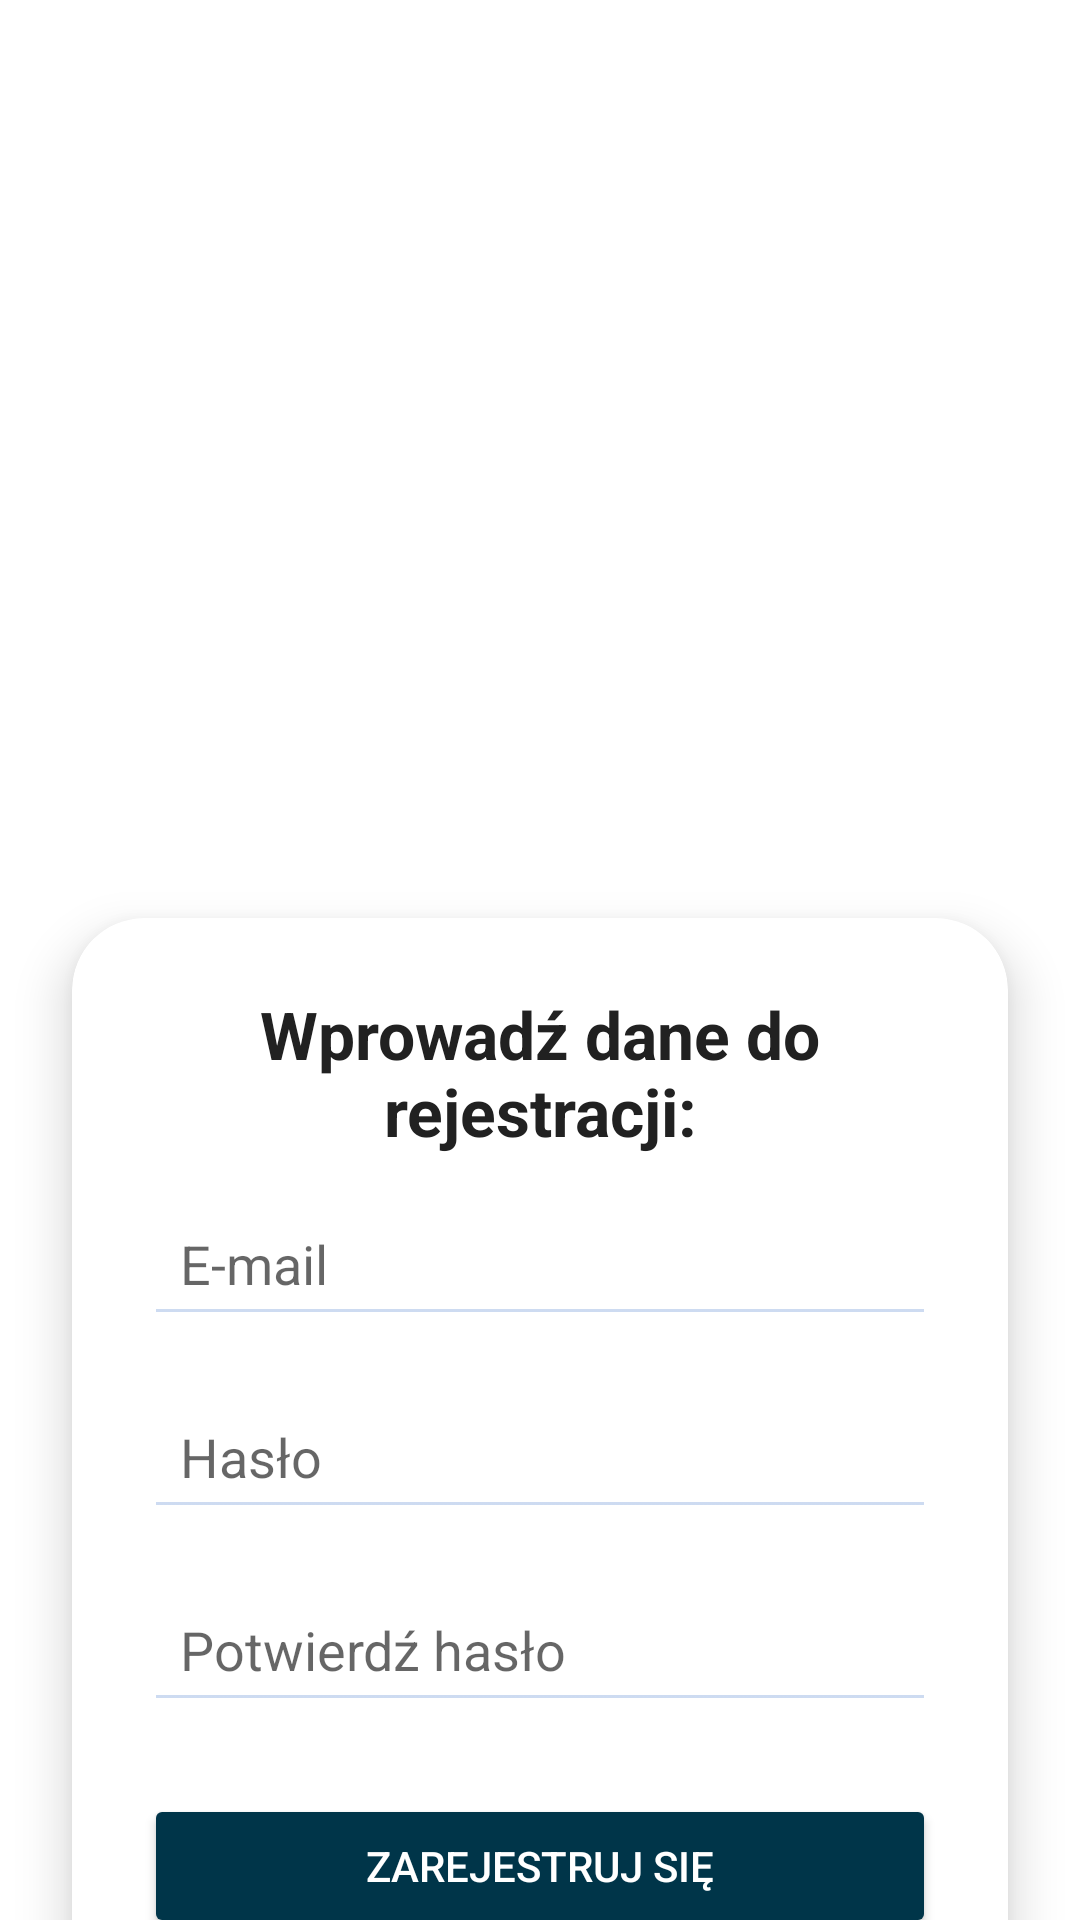

The Android layout XML behind this screen, and the referenced resources:
<!-- AndroidManifest.xml: application theme Theme.PjaidMobile -->
<!-- res/layout/activity_register.xml -->
<?xml version="1.0" encoding="utf-8"?>
<androidx.constraintlayout.widget.ConstraintLayout
    xmlns:android="http://schemas.android.com/apk/res/android"
    xmlns:app="http://schemas.android.com/apk/res-auto"
    android:layout_width="match_parent"
    android:layout_height="match_parent">

    
    <ImageView
        android:id="@+id/background_image"
        android:layout_width="match_parent"
        android:layout_height="match_parent"
        android:scaleType="centerCrop"
        android:src="@drawable/background"
        android:contentDescription="@null" />

    
    <ImageView
        android:id="@+id/logo_image"
        android:layout_width="300dp"
        android:layout_height="250dp"
        android:src="@drawable/logo"
        app:layout_constraintTop_toTopOf="parent"
        android:layout_marginTop="32dp"
        app:layout_constraintStart_toStartOf="parent"
        app:layout_constraintEnd_toEndOf="parent" />

    
    <androidx.cardview.widget.CardView
        android:id="@+id/register_card"
        android:layout_width="0dp"
        android:layout_height="wrap_content"
        android:layout_margin="24dp"
        app:cardCornerRadius="24dp"
        app:cardElevation="10dp"
        android:background="@android:color/white"
        app:layout_constraintTop_toBottomOf="@id/logo_image"
        app:layout_constraintStart_toStartOf="parent"
        app:layout_constraintEnd_toEndOf="parent">

        <LinearLayout
            android:layout_width="match_parent"
            android:layout_height="wrap_content"
            android:orientation="vertical"
            android:padding="24dp">

            <TextView
                android:id="@+id/tv_detail_title"
                android:layout_width="match_parent"
                android:layout_height="wrap_content"
                android:text="@string/register_data"
                android:textColor="#212121"
                android:textSize="22sp"
                android:textStyle="bold"
                android:gravity="center_horizontal"
                android:layout_marginBottom="12dp" />


            <EditText
                android:id="@+id/email_edit_text"
                android:layout_width="match_parent"
                android:layout_height="wrap_content"
                android:hint="@string/e_mail"
                android:inputType="textEmailAddress"
                android:padding="12dp"
                android:backgroundTint="#4D5A88D1"
                android:layout_marginBottom="16dp"/>

            <EditText
                android:id="@+id/password_edit_text"
                android:layout_width="match_parent"
                android:layout_height="wrap_content"
                android:hint="@string/pass_word"
                android:inputType="textPassword"
                android:padding="12dp"
                android:backgroundTint="#4D5A88D1"
                android:layout_marginBottom="16dp"/>

            <EditText
                android:id="@+id/confirm_password_edit_text"
                android:layout_width="match_parent"
                android:layout_height="wrap_content"
                android:hint="@string/confirm_password"
                android:inputType="textPassword"
                android:padding="12dp"
                android:backgroundTint="#4D5A88D1"
                android:layout_marginBottom="24dp"/>

            <Button
                android:id="@+id/register_button"
                android:layout_width="match_parent"
                android:layout_height="wrap_content"
                android:text="@string/register"
                android:backgroundTint="@color/material_dynamic_primary20"
                android:textColor="@android:color/white"
                android:paddingTop="12dp"
                android:paddingBottom="12dp"/>

        </LinearLayout>

    </androidx.cardview.widget.CardView>

</androidx.constraintlayout.widget.ConstraintLayout>
<!-- resources referenced by this layout -->
<resources>
  <string name="confirm_password">Potwierdź hasło</string>
  <string name="e_mail">E-mail</string>
  <string name="pass_word">Hasło</string>
  <string name="register">Zarejestruj się</string>
  <string name="register_data">Wprowadź dane do rejestracji:</string>
  <style name="Theme.PjaidMobile" parent="Theme.MaterialComponents.DayNight.DarkActionBar">
          
          <item name="colorPrimary">@color/purple_500</item>
          <item name="colorPrimaryVariant">@color/purple_700</item>
          <item name="colorOnPrimary">@color/white</item>
          <item name="colorSecondary">@color/teal_200</item>
      </style>
  <color name="white">#FFFFFFFF</color>
  <!-- not gathered from this repository: default colours our renderer supplied (Android Studio template values) -->
  <color name="purple_500">#FF6200EE</color>
  <color name="purple_700">#FF3700B3</color>
  <color name="teal_200">#FF03DAC5</color>
</resources>
